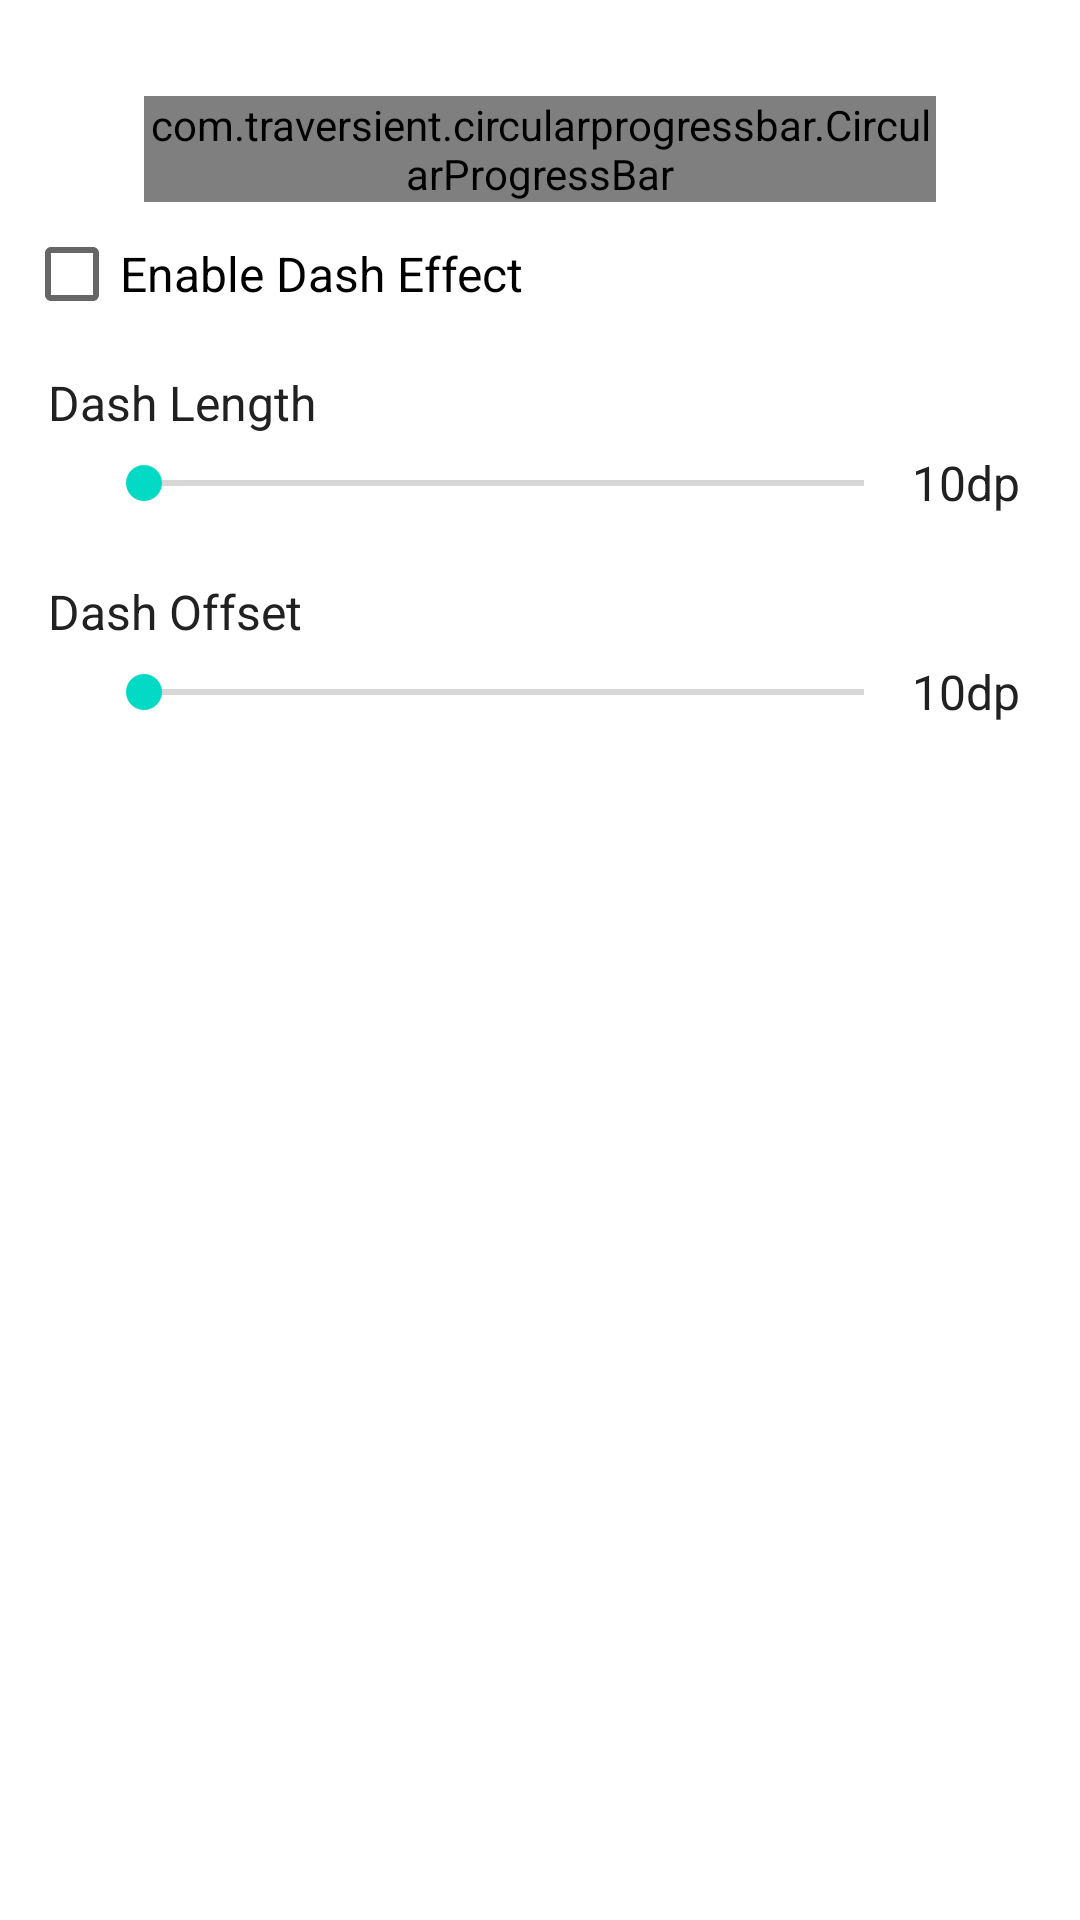

This screen was rendered from an Android layout file. Write that file and the resources it references.
<!-- AndroidManifest.xml: application theme Theme.CircularProgressView -->
<!-- res/layout/activity_dash_effect.xml -->
<?xml version="1.0" encoding="utf-8"?>
<LinearLayout xmlns:android="http://schemas.android.com/apk/res/android"
    xmlns:app="http://schemas.android.com/apk/res-auto"
    xmlns:tools="http://schemas.android.com/tools"
    android:layout_width="match_parent"
    android:layout_height="match_parent"
    android:orientation="vertical"
    tools:context="com.traversient.circularprogressview.DashEffectActivity">

    <com.traversient.circularprogressbar.CircularProgressBar
        android:id="@+id/progressBar"
        android:layout_width="match_parent"
        android:layout_height="wrap_content"
        android:layout_marginBottom="8dp"
        android:layout_marginLeft="48dp"
        android:layout_marginRight="48dp"
        android:layout_marginTop="32dp"
        app:progressValue="60"
        app:progressBackgroundColor="@color/blue_light"
        app:progressBackgroundWidth="2dp"
        app:progressColor="@color/blue_dark"
        app:progressWidth="12dp" />

    <LinearLayout
        android:layout_width="match_parent"
        android:layout_height="wrap_content"
        android:orientation="vertical"
        android:paddingLeft="8dp"
        android:paddingRight="8dp">

        <CheckBox
            android:id="@+id/enableDashCheck"
            style="@style/check_box_text"
            android:text="@string/enable_dash_effect" />
    </LinearLayout>

    <TextView
        style="@style/heading"
        android:text="@string/dash_length" />

    <RelativeLayout
        android:layout_width="match_parent"
        android:layout_height="wrap_content">

        <SeekBar
            android:id="@+id/dashLengthSeekBar"
            style="@style/progress_seek_bar"
            android:layout_toLeftOf="@+id/dashLengthText"
            android:layout_toStartOf="@+id/dashLengthText" />

        <TextView
            android:id="@+id/dashLengthText"
            style="@style/progress_text" />
    </RelativeLayout>

    <TextView
        style="@style/heading"
        android:text="@string/dash_offset" />

    <RelativeLayout
        android:layout_width="match_parent"
        android:layout_height="wrap_content">

        <SeekBar
            android:id="@+id/dashOffsetSeekBar"
            style="@style/progress_seek_bar"
            android:layout_toLeftOf="@+id/dashOffsetText"
            android:layout_toStartOf="@+id/dashOffsetText" />

        <TextView
            android:id="@+id/dashOffsetText"
            style="@style/progress_text" />
    </RelativeLayout>

</LinearLayout>
<!-- resources referenced by this layout -->
<resources>
  <color name="blue_dark">#1976D2</color>
  <color name="blue_light">#BBDEFB</color>
  <string name="dash_length">Dash Length</string>
  <string name="dash_offset">Dash Offset</string>
  <string name="enable_dash_effect">Enable Dash Effect</string>
  <style name="check_box_text">
          <item name="android:layout_width">wrap_content</item>
          <item name="android:layout_height">32dp</item>
          <item name="android:textSize">16sp</item>
          <item name="android:color">@color/primary_text</item>
          <item name="android:layout_centerVertical">true</item>
          <item name="android:layout_alignParentRight">true</item>
          <item name="android:gravity">center_vertical</item>
          <item name="android:text">10dp</item>
      </style>
  <style name="heading">
          <item name="android:layout_width">wrap_content</item>
          <item name="android:layout_height">wrap_content</item>
          <item name="android:textSize">16sp</item>
          <item name="android:textColor">@color/primary_text</item>
          <item name="android:text">Progress</item>
          <item name="android:paddingTop">16dp</item>
          <item name="android:paddingLeft">16dp</item>
          <item name="android:paddingRight">16dp</item>
      </style>
  <style name="progress_seek_bar">
          <item name="android:layout_width">match_parent</item>
          <item name="android:layout_height">32dp</item>
          <item name="android:layout_centerVertical">true</item>
          <item name="android:layout_marginLeft">32dp</item>
  
      </style>
  <style name="progress_text">
          <item name="android:layout_width">56dp</item>
          <item name="android:layout_height">32dp</item>
          <item name="android:textSize">16sp</item>
          <item name="android:textColor">@color/primary_text</item>
          <item name="android:layout_centerVertical">true</item>
          <item name="android:layout_alignParentRight">true</item>
          <item name="android:gravity">start|center_vertical</item>
          <item name="android:text">10dp</item>
          <item name="android:ellipsize">end</item>
      </style>
  <style name="Theme.CircularProgressView" parent="Theme.MaterialComponents.DayNight.DarkActionBar">
          
          <item name="colorPrimary">@color/purple_500</item>
          <item name="colorPrimaryVariant">@color/purple_700</item>
          <item name="colorOnPrimary">@color/white</item>
          
          <item name="colorSecondary">@color/teal_200</item>
          <item name="colorSecondaryVariant">@color/teal_700</item>
          <item name="colorOnSecondary">@color/black</item>
          
          <item name="android:statusBarColor" tools:targetApi="l">?attr/colorPrimaryVariant</item>
          
      </style>
  <color name="primary_text">#212121</color>
  <color name="purple_500">#FF6200EE</color>
  <color name="purple_700">#FF3700B3</color>
  <color name="white">#FFFFFFFF</color>
  <color name="teal_200">#FF03DAC5</color>
  <color name="teal_700">#FF018786</color>
  <color name="black">#FF000000</color>
</resources>
